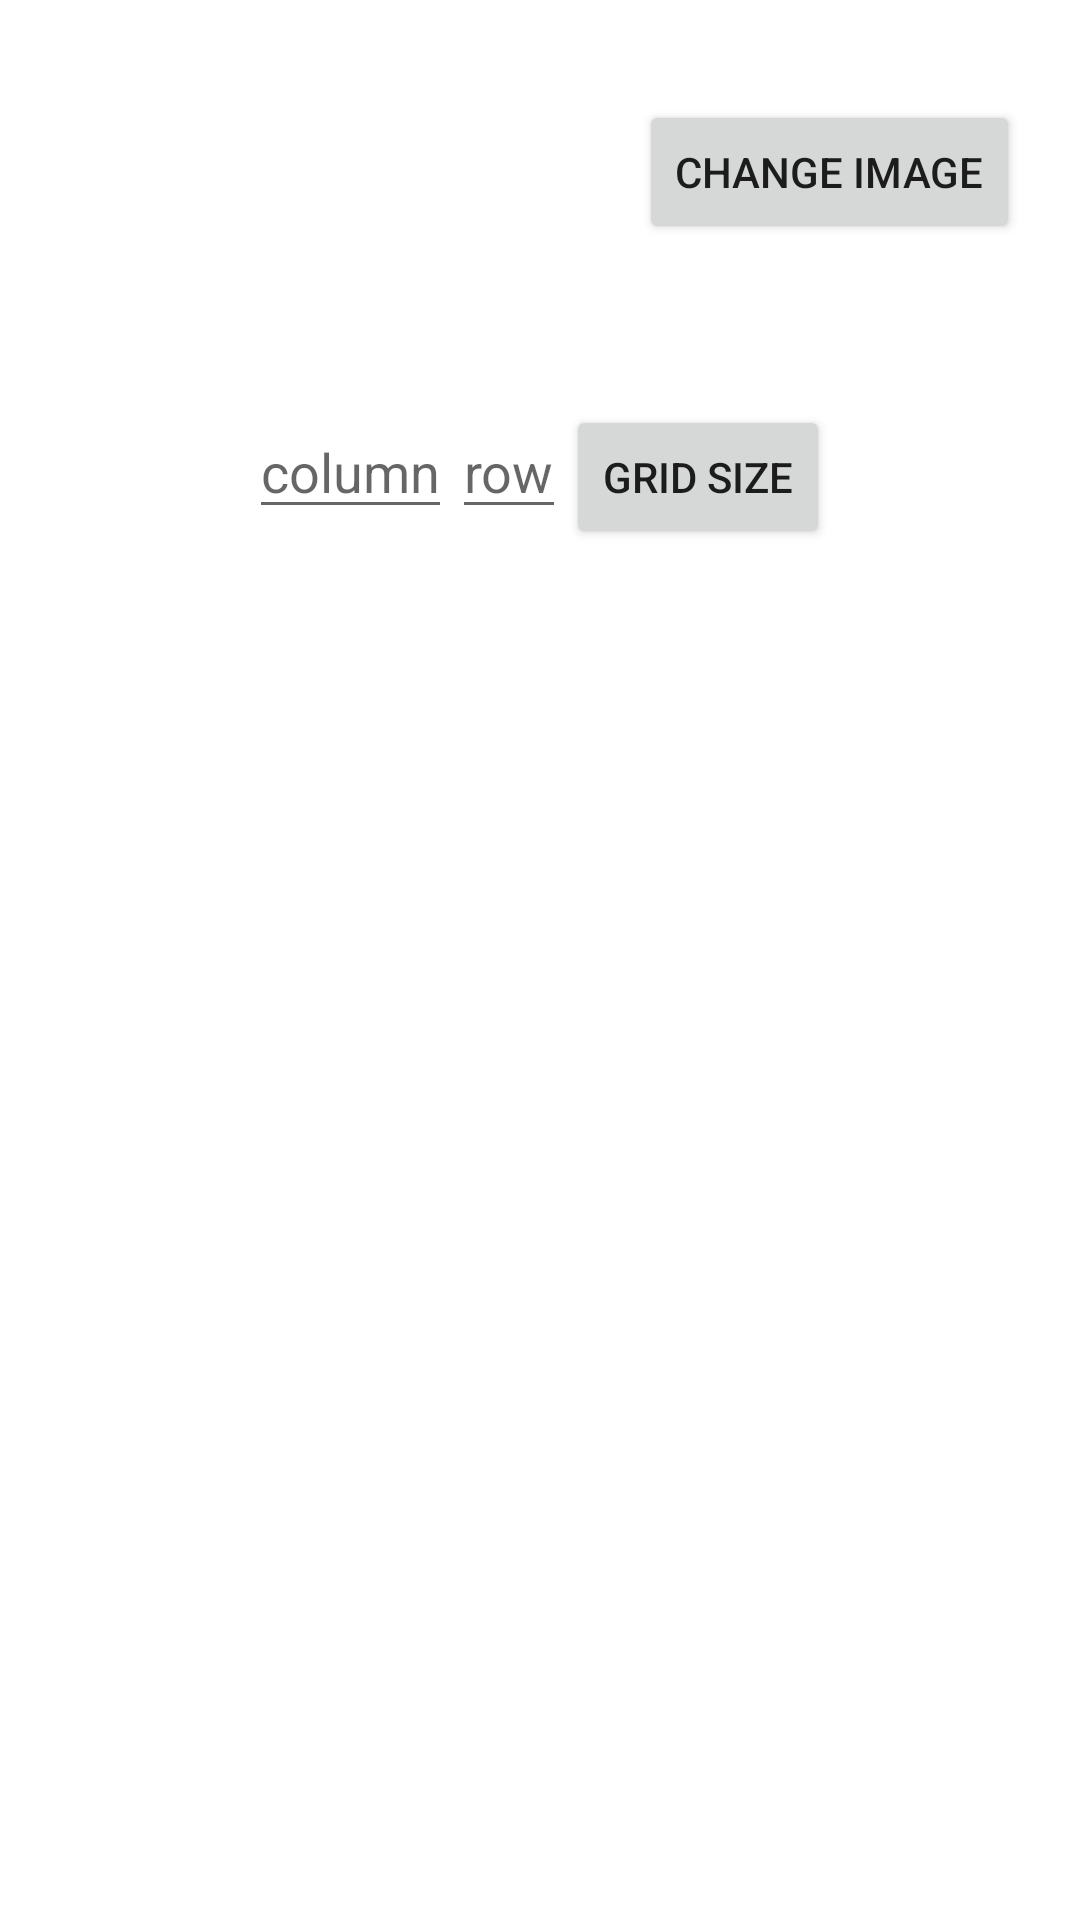

This screen was rendered from an Android layout file. Write that file and the resources it references.
<!-- AndroidManifest.xml: application theme Theme.NovaLauncher -->
<!-- res/layout/activity_settings.xml -->
<?xml version="1.0" encoding="utf-8"?>
<LinearLayout xmlns:android="http://schemas.android.com/apk/res/android"
    xmlns:app="http://schemas.android.com/apk/res-auto"
    xmlns:tools="http://schemas.android.com/tools"
    android:layout_width="match_parent"
    android:layout_height="match_parent"
    android:orientation="vertical"
    tools:context=".SettingsActivity">
    <LinearLayout
        android:layout_width="match_parent"
        android:layout_height="wrap_content"
        android:orientation="horizontal"
        android:layout_margin="20sp">
        <ImageView
            android:id="@+id/homeScreenImage"
            android:layout_width="wrap_content"
            android:layout_height="75sp"
            android:adjustViewBounds="true"
            android:scaleType="centerCrop"/>
        <View
            android:layout_width="0dp"
            android:layout_height="0dp"
            android:layout_weight="1"
            />
        <Button
            android:id="@+id/homeScreenButton"
            android:layout_width="wrap_content"
            android:layout_height="wrap_content"
            android:layout_gravity="center_vertical"
            android:text="change image"/>

    </LinearLayout>

    <LinearLayout
        android:layout_width="match_parent"
        android:layout_height="wrap_content"
        android:orientation="horizontal"
        android:gravity="center_horizontal"
        android:layout_margin="20sp">
        <EditText
            android:id="@+id/numColumn"
            android:layout_width="wrap_content"
            android:layout_height="wrap_content"
            android:hint="column"/>
        <EditText
            android:id="@+id/numRow"
            android:layout_width="wrap_content"
            android:layout_height="wrap_content"
            android:hint="row"/>
        <Button
            android:id="@+id/gridSizeButton"
            android:layout_width="wrap_content"
            android:layout_height="wrap_content"
            android:layout_gravity="center_vertical"
            android:text="grid size"/>

    </LinearLayout>
</LinearLayout>
<!-- resources referenced by this layout -->
<resources>
  <style name="Theme.NovaLauncher" parent="Theme.MaterialComponents.DayNight.DarkActionBar">
          
          <item name="colorPrimary">@color/purple_500</item>
          <item name="colorPrimaryVariant">@color/purple_700</item>
          <item name="colorOnPrimary">@color/white</item>
          
          <item name="colorSecondary">@color/teal_200</item>
          <item name="colorSecondaryVariant">@color/teal_700</item>
          <item name="colorOnSecondary">@color/black</item>
          
          <item name="android:statusBarColor" tools:targetApi="l">?attr/colorPrimaryVariant</item>
          
      </style>
  <!-- not gathered from this repository: default colours our renderer supplied (Android Studio template values) -->
  <color name="purple_500">#FF6200EE</color>
  <color name="purple_700">#FF3700B3</color>
  <color name="teal_200">#FF03DAC5</color>
  <color name="teal_700">#FF018786</color>
  <color name="black">#FF000000</color>
  <color name="white">#FFFFFFFF</color>
</resources>
